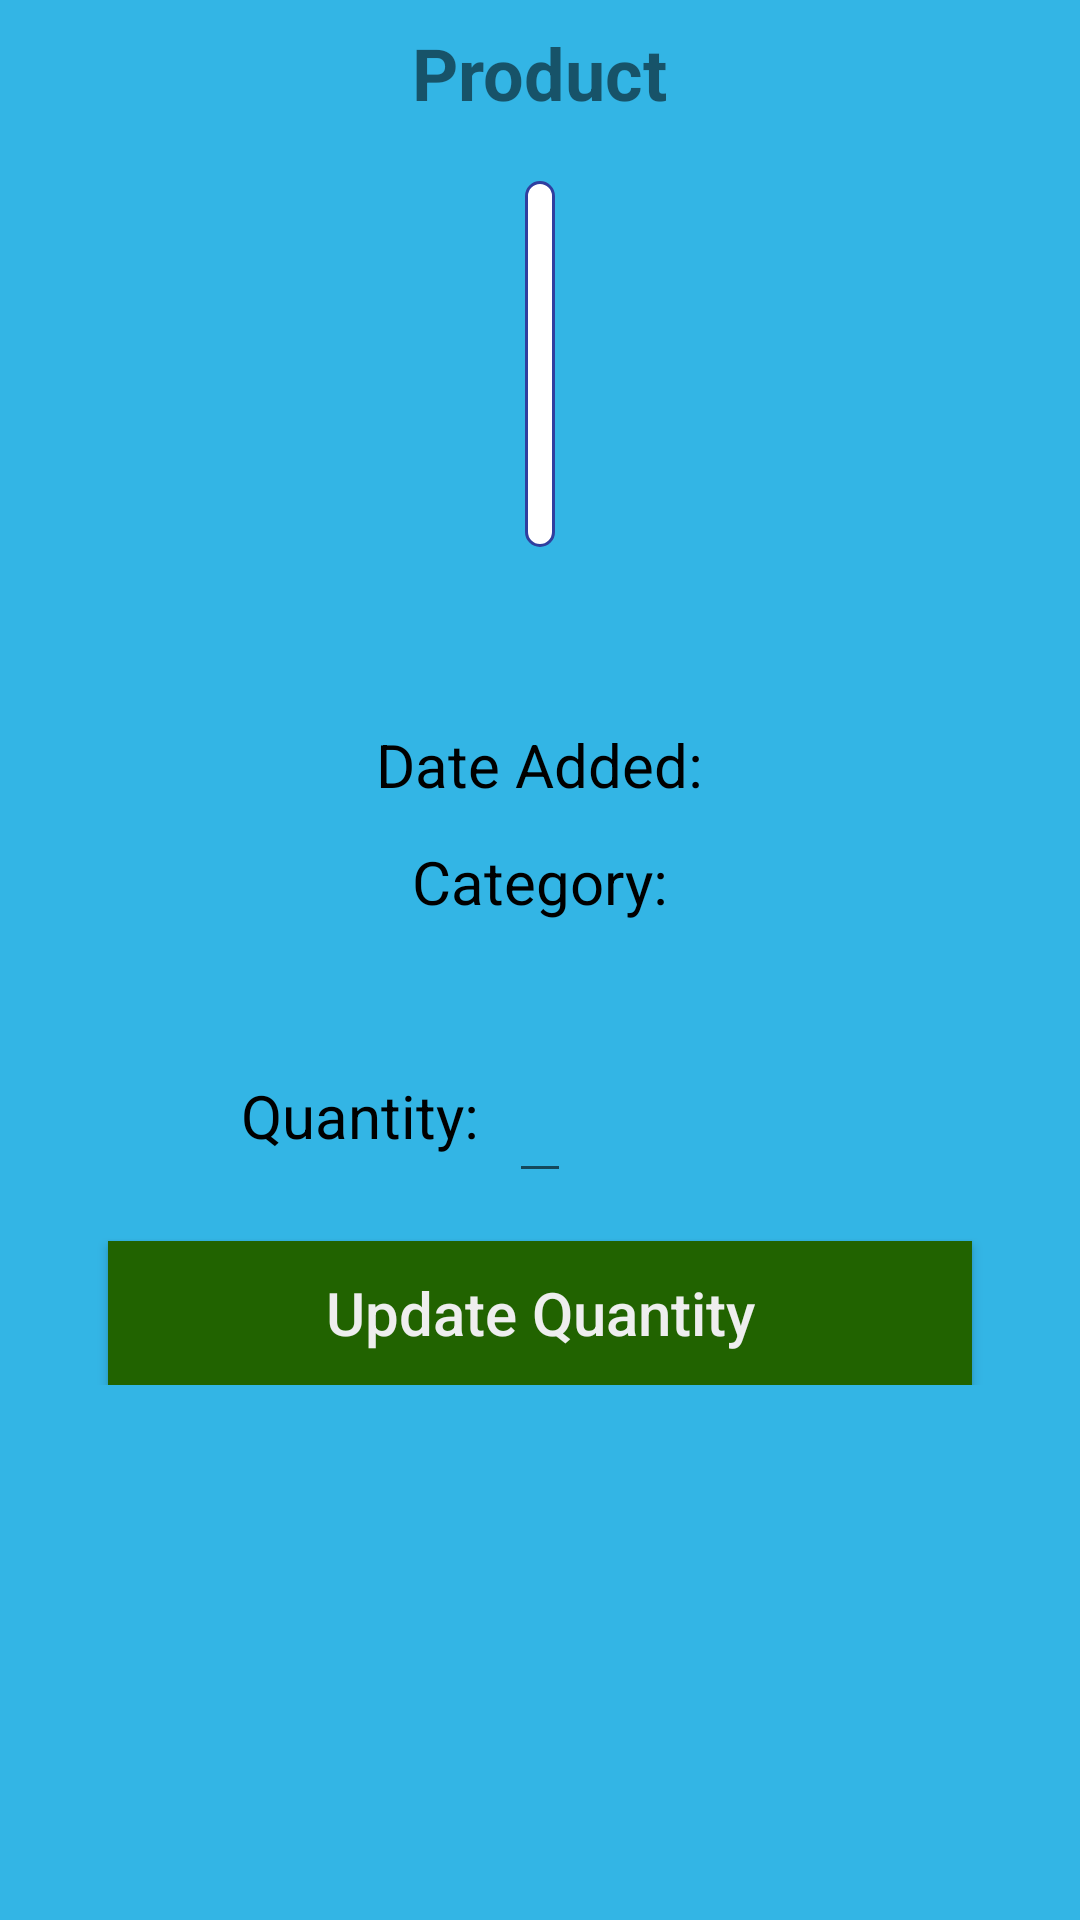

Layout XML and referenced resources for this Android screen:
<!-- AndroidManifest.xml: application theme AppTheme -->
<!-- res/layout/activity_seller_product.xml -->
<?xml version="1.0" encoding="utf-8"?>
<RelativeLayout
    xmlns:android="http://schemas.android.com/apk/res/android"
    xmlns:app="http://schemas.android.com/apk/res-auto"
    xmlns:tools="http://schemas.android.com/tools"
    android:layout_width="match_parent"
    android:layout_height="match_parent"
    android:background="@android:color/holo_blue_light"
    tools:context="databaseproject.app.SellerProductActivity"
    >

    <TextView
        android:layout_width="wrap_content"
        android:layout_height="wrap_content"
        android:layout_centerHorizontal="true"
        android:id="@+id/title"
        android:text="@string/Product"
        android:textSize="24sp"
        android:padding="8dp"
        android:textStyle="bold"
        />

    <ScrollView
        android:layout_width="match_parent"
        android:layout_height="wrap_content"
        android:layout_below="@+id/title"
        >

        <RelativeLayout
            android:layout_width="match_parent"
            android:layout_height="wrap_content"
            android:paddingTop="12dp"
            android:paddingBottom="12dp"
            >

            <FrameLayout
                android:layout_width="wrap_content"
                android:layout_height="wrap_content"
                android:id="@+id/center_image_layout"
                android:background="@drawable/image_background"
                android:layout_centerHorizontal="true"
                >

                <ImageView
                    android:id="@+id/center_image"
                    android:layout_width="wrap_content"
                    android:layout_height="120dp"
                    android:maxHeight="150dp"
                    android:maxWidth="150dp"
                    android:adjustViewBounds="true"
                    android:backgroundTint="@color/itemTextColor"
                    android:contentDescription="@string/app_name"
                    android:padding="4dp"
                    />

            </FrameLayout>

            <TextView
                android:id="@+id/productName"
                android:layout_width="wrap_content"
                android:layout_height="wrap_content"
                android:layout_centerHorizontal="true"
                android:layout_below="@+id/center_image_layout"
                android:textSize="26sp"
                android:textColor="@color/colorPrimaryDark"
                android:layout_marginTop="12dp"
                android:gravity="center"
                />

            <TextView
                android:id="@+id/dateAdded"
                android:layout_width="wrap_content"
                android:layout_height="wrap_content"
                android:layout_centerHorizontal="true"
                android:layout_below="@+id/productName"
                android:textSize="20sp"
                android:textColor="@android:color/black"
                android:layout_marginTop="12dp"
                android:text="@string/Date_Added_c"
                />

            <TextView
                android:id="@+id/category"
                android:layout_width="wrap_content"
                android:layout_height="wrap_content"
                android:layout_centerHorizontal="true"
                android:layout_below="@+id/dateAdded"
                android:textSize="20sp"
                android:textColor="@android:color/black"
                android:layout_marginTop="12dp"
                android:text="@string/Category_c"
                />

            <TextView
                android:id="@+id/description"
                android:layout_width="wrap_content"
                android:layout_height="wrap_content"
                android:layout_centerHorizontal="true"
                android:layout_below="@+id/category"
                android:textSize="20sp"
                android:textColor="@android:color/black"
                android:layout_marginTop="12dp"
                android:gravity="center"
                />

            <TextView
                android:id="@+id/quantity_text"
                android:layout_width="wrap_content"
                android:layout_height="wrap_content"
                android:layout_toStartOf="@+id/quantity_edit"
                android:layout_below="@+id/description"
                android:textSize="20sp"
                android:textColor="@android:color/black"
                android:layout_marginTop="12dp"
                android:text="@string/Quantity_c"
                />

            <EditText
                android:id="@+id/quantity_edit"
                android:layout_width="wrap_content"
                android:layout_height="wrap_content"
                android:layout_centerHorizontal="true"
                android:layout_below="@+id/description"
                android:layout_marginTop="10dp"
                android:layout_marginStart="10dp"
                android:layout_marginEnd="45dp"
                android:inputType="numberSigned"
                tools:ignore="LabelFor" />

            <Button
                android:layout_width="match_parent"
                android:layout_height="wrap_content"
                android:id="@+id/addToCart"
                android:layout_below="@+id/quantity_edit"
                android:layout_marginTop="16dp"
                android:layout_marginStart="36dp"
                android:layout_marginEnd="36dp"
                android:text="@string/Update_Quantity"
                android:textAllCaps="false"
                android:textSize="20sp"
                android:background="@color/addButtonColor"
                android:textColor="@color/itemTextColor"
                />

        </RelativeLayout>

    </ScrollView>

</RelativeLayout>
<!-- resources referenced by this layout -->
<resources>
  <color name="addButtonColor">#216300</color>
  <color name="colorPrimaryDark">#303F9F</color>
  <color name="itemTextColor">#eeeeee</color>
  <!-- drawable image_background (drawable) -->
  <?xml version="1.0" encoding="UTF-8"?>
  <shape xmlns:android="http://schemas.android.com/apk/res/android">
      <solid android:color="#FFFFFF" />
  
      <corners android:radius="8dp"/>
  
      <stroke android:width="1dp" android:color="@color/colorPrimaryDark" />
  
      <padding android:left="1dp" android:top="1dp" android:right="1dp"
          android:bottom="1dp" />
  </shape>
  <string name="Category_c">Category: </string>
  <string name="Date_Added_c">Date Added: </string>
  <string name="Product">Product</string>
  <string name="Quantity_c">Quantity: </string>
  <string name="Update_Quantity">Update Quantity</string>
  <string name="app_name">DatabaseProject</string>
  <style name="AppTheme" parent="Theme.AppCompat.Light.DarkActionBar">
          
          <item name="colorPrimary">@color/colorPrimary</item>
          <item name="colorPrimaryDark">@color/colorPrimaryDark</item>
          <item name="colorAccent">@color/colorAccent</item>
      </style>
  <color name="colorPrimary">#3F51B5</color>
  <color name="colorAccent">#FF4081</color>
</resources>
